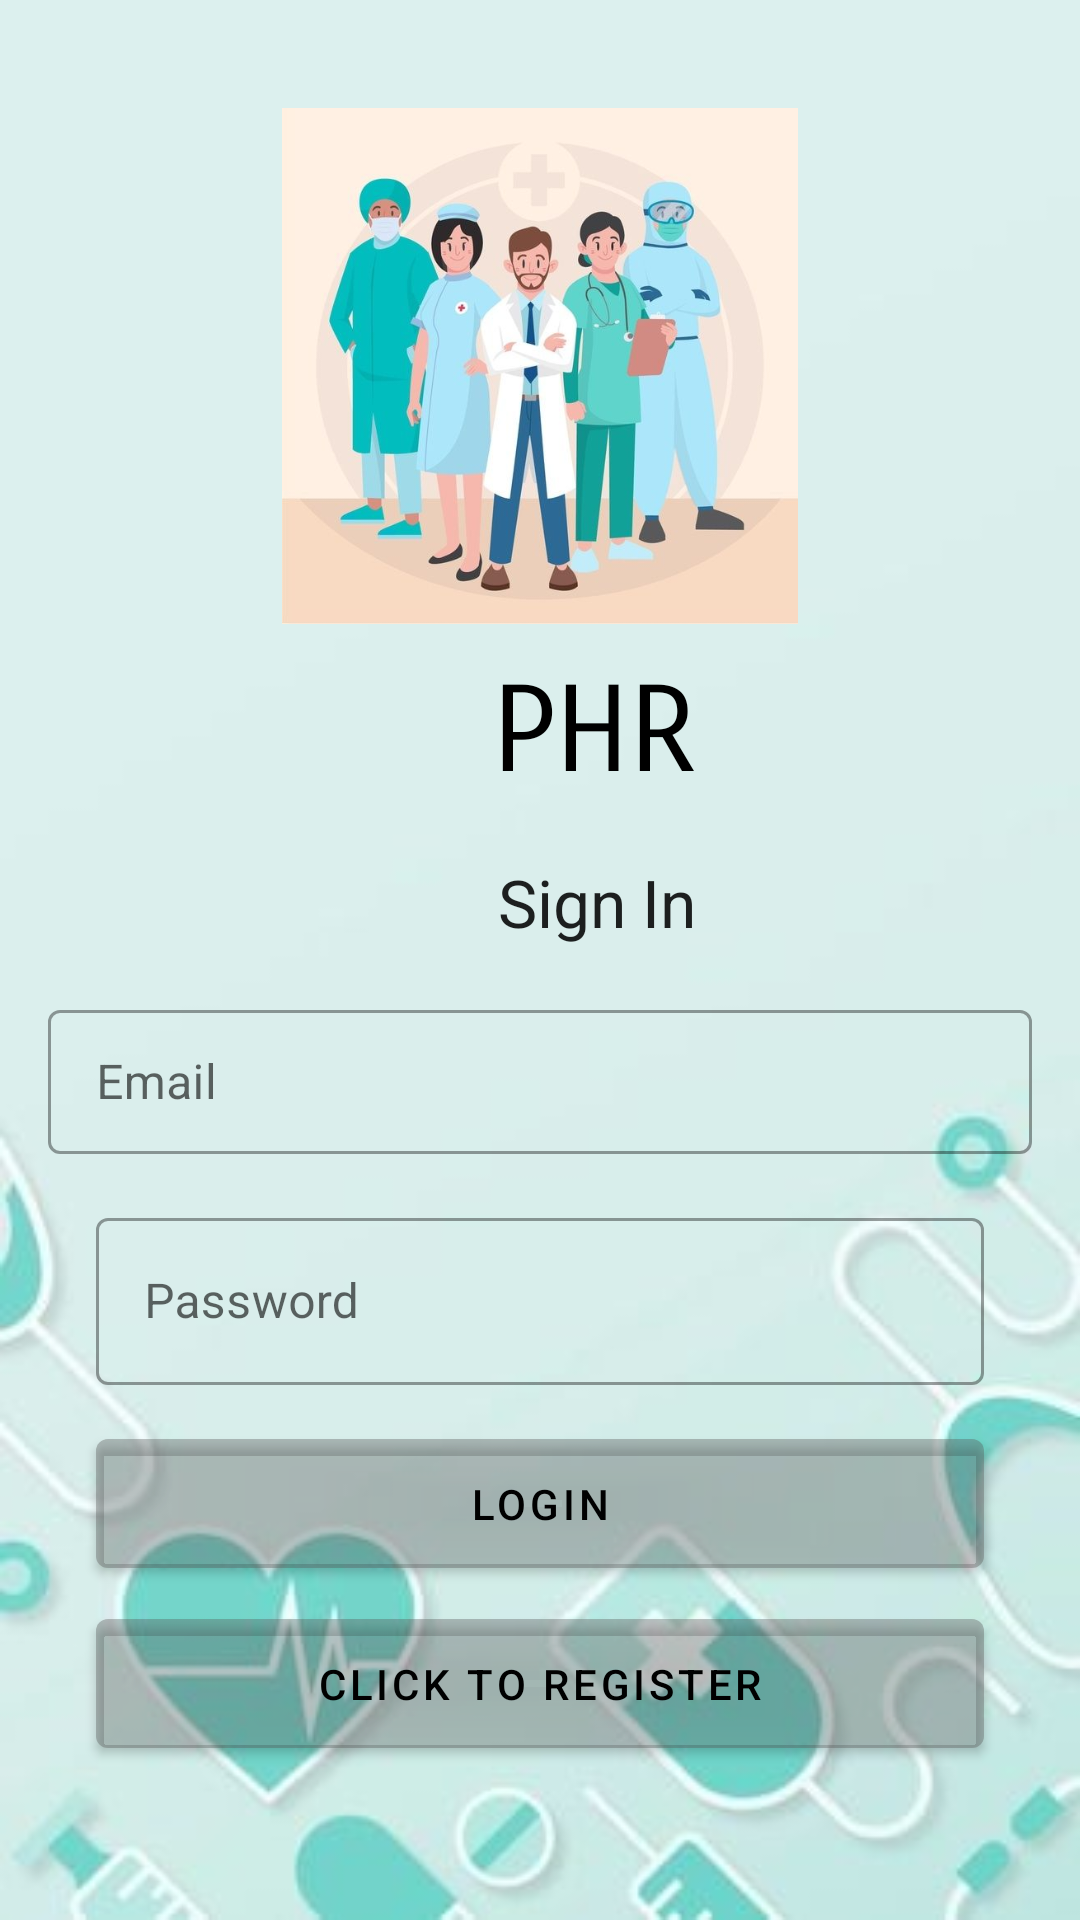

Layout XML and referenced resources for this Android screen:
<!-- AndroidManifest.xml: application theme AppTheme -->
<!-- res/layout/fragment_login.xml -->
<?xml version="1.0" encoding="utf-8"?>
<androidx.constraintlayout.widget.ConstraintLayout xmlns:android="http://schemas.android.com/apk/res/android"
    xmlns:app="http://schemas.android.com/apk/res-auto"
    xmlns:tools="http://schemas.android.com/tools"
    android:layout_width="match_parent"
    android:layout_height="match_parent"
    android:padding="16dp"
    android:background="@drawable/background3"
    tools:context=".ui.login.LoginFragment">

    <ImageView
        android:id="@+id/ImageViewLogin"
        android:layout_width="248dp"
        android:layout_height="172dp"
        android:layout_marginStart="20dp"
        android:layout_marginTop="20dp"
        android:layout_marginEnd="20dp"
        android:contentDescription="@string/login_image_descriptionn"
        android:src="@drawable/doctors"
        app:layout_constraintEnd_toEndOf="parent"
        app:layout_constraintStart_toStartOf="parent"
        app:layout_constraintTop_toTopOf="parent" />


    <TextView
        android:layout_width="wrap_content"
        android:layout_height="wrap_content"
        android:layout_marginStart="148dp"
        android:layout_marginTop="204dp"
        android:fontFamily="sans-serif-smallcaps"
        android:gravity="center"
        android:text="@string/phr"
        android:textAppearance="@style/TextAppearance.AppCompat.Large"
        android:textColor="@color/black"
        android:textSize="40sp"
        app:layout_constraintStart_toStartOf="parent"
        app:layout_constraintTop_toTopOf="parent" />

    <TextView
        android:id="@+id/textView"
        android:layout_width="wrap_content"
        android:layout_height="wrap_content"
        android:layout_marginStart="150dp"
        android:layout_marginTop="270dp"
        android:text="@string/sign_in"
        android:textAppearance="@style/TextAppearance.AppCompat.Large"
        app:layout_constraintStart_toStartOf="parent"
        app:layout_constraintTop_toTopOf="parent" />


    <com.google.android.material.textfield.TextInputLayout
        android:id="@+id/editTextLoginEmail"
        style="@style/Widget.MaterialComponents.TextInputLayout.OutlinedBox.Dense"
        android:layout_width="0dp"
        android:layout_height="wrap_content"
        android:layout_marginTop="16dp"
        android:hint="@string/email"
        app:layout_constraintTop_toBottomOf="@+id/textView"
        app:layout_constraintStart_toStartOf="parent"
        app:layout_constraintEnd_toEndOf="parent"
        app:layout_constraintHorizontal_bias="0.0">

        <com.google.android.material.textfield.TextInputEditText
            android:layout_width="match_parent"
            android:layout_height="wrap_content"
            android:inputType="textEmailAddress"
            android:minHeight="48dp" />
    </com.google.android.material.textfield.TextInputLayout>

    <com.google.android.material.textfield.TextInputLayout
        android:id="@+id/editTextLoginPass"
        style="@style/Widget.MaterialComponents.TextInputLayout.OutlinedBox"
        android:layout_width="match_parent"
        android:layout_height="wrap_content"
        android:layout_marginStart="16dp"
        android:layout_marginTop="16dp"
        android:layout_marginEnd="16dp"
        android:hint="@string/password"
        app:layout_constraintEnd_toEndOf="parent"
        app:layout_constraintHorizontal_bias="0.5"
        app:layout_constraintStart_toStartOf="parent"
        app:layout_constraintTop_toBottomOf="@+id/editTextLoginEmail">

        <com.google.android.material.textfield.TextInputEditText
            android:layout_width="match_parent"
            android:layout_height="wrap_content"
            android:inputType="textPassword" />

    </com.google.android.material.textfield.TextInputLayout>

    <com.google.android.material.button.MaterialButton
        android:id="@+id/buttonLogin"
        android:layout_width="0dp"
        android:layout_height="wrap_content"
        android:layout_marginTop="12dp"
        android:backgroundTint="@color/semi_transparent_grey"
        android:padding="12dp"
        android:text="@string/login"
        android:textColor="@color/black"
        app:layout_constraintEnd_toEndOf="@+id/editTextLoginPass"
        app:layout_constraintHorizontal_bias="0.0"
        app:layout_constraintStart_toStartOf="@+id/editTextLoginPass"
        app:layout_constraintTop_toBottomOf="@+id/editTextLoginPass" />

    <ProgressBar
        android:id="@+id/loginProgressBar"
        style="?android:attr/progressBarStyle"
        android:layout_width="wrap_content"
        android:layout_height="wrap_content"
        android:visibility="gone"
        app:layout_constraintBottom_toBottomOf="parent"
        app:layout_constraintEnd_toEndOf="parent"
        app:layout_constraintHorizontal_bias="0.5"
        app:layout_constraintStart_toStartOf="parent"
        app:layout_constraintTop_toBottomOf="@+id/buttonLogin" />

    <com.google.android.material.button.MaterialButton
        android:id="@+id/click_to_register"
        android:layout_width="0dp"
        android:layout_height="wrap_content"
        android:layout_marginTop="72dp"
        android:backgroundTint="@color/semi_transparent_grey"
        android:padding="12dp"
        android:text="@string/click_to_register"
        android:textColor="@color/black"
        app:layout_constraintEnd_toEndOf="@+id/editTextLoginPass"
        app:layout_constraintHorizontal_bias="1.0"
        app:layout_constraintStart_toStartOf="@+id/editTextLoginPass"
        app:layout_constraintTop_toBottomOf="@+id/editTextLoginPass" />

    <ProgressBar
        android:id="@+id/RegisterProgressBar"
        style="?android:attr/progressBarStyle"
        android:layout_width="wrap_content"
        android:layout_height="wrap_content"
        android:visibility="gone"
        app:layout_constraintBottom_toBottomOf="parent"
        app:layout_constraintEnd_toEndOf="parent"
        app:layout_constraintHorizontal_bias="0.5"
        app:layout_constraintStart_toStartOf="parent"
        android:layout_marginTop="20dp"
        android:textColor="@color/black"
        android:backgroundTint="@color/semi_transparent_grey"
        app:layout_constraintTop_toBottomOf="@+id/click_to_register" />
</androidx.constraintlayout.widget.ConstraintLayout>
<!-- resources referenced by this layout -->
<resources>
  <color name="black">#FF000000</color>
  <color name="semi_transparent_grey">#33545454</color>
  <!-- drawable background3: jpg bitmap (drawable, 9144 bytes) -->
  <!-- drawable doctors: jpg bitmap (drawable, 35078 bytes) -->
  <string name="click_to_register">CLick To Register</string>
  <string name="email">Email</string>
  <string name="login">Login</string>
  <string name="login_image_descriptionn">login image description</string>
  <string name="password">Password</string>
  <string name="phr">PHR</string>
  <string name="sign_in">Sign In</string>
  <style name="AppTheme" parent="Theme.MaterialComponents.Light.NoActionBar">
          
          <item name="colorPrimary">@color/design_default_color_primary</item>
          <item name="colorPrimaryDark">@color/design_default_color_primary_dark</item>
          <item name="colorAccent">@color/design_default_color_secondary</item>
          <item name="windowActionBar">false</item>
          <item name="windowNoTitle">true</item>
      </style>
</resources>
